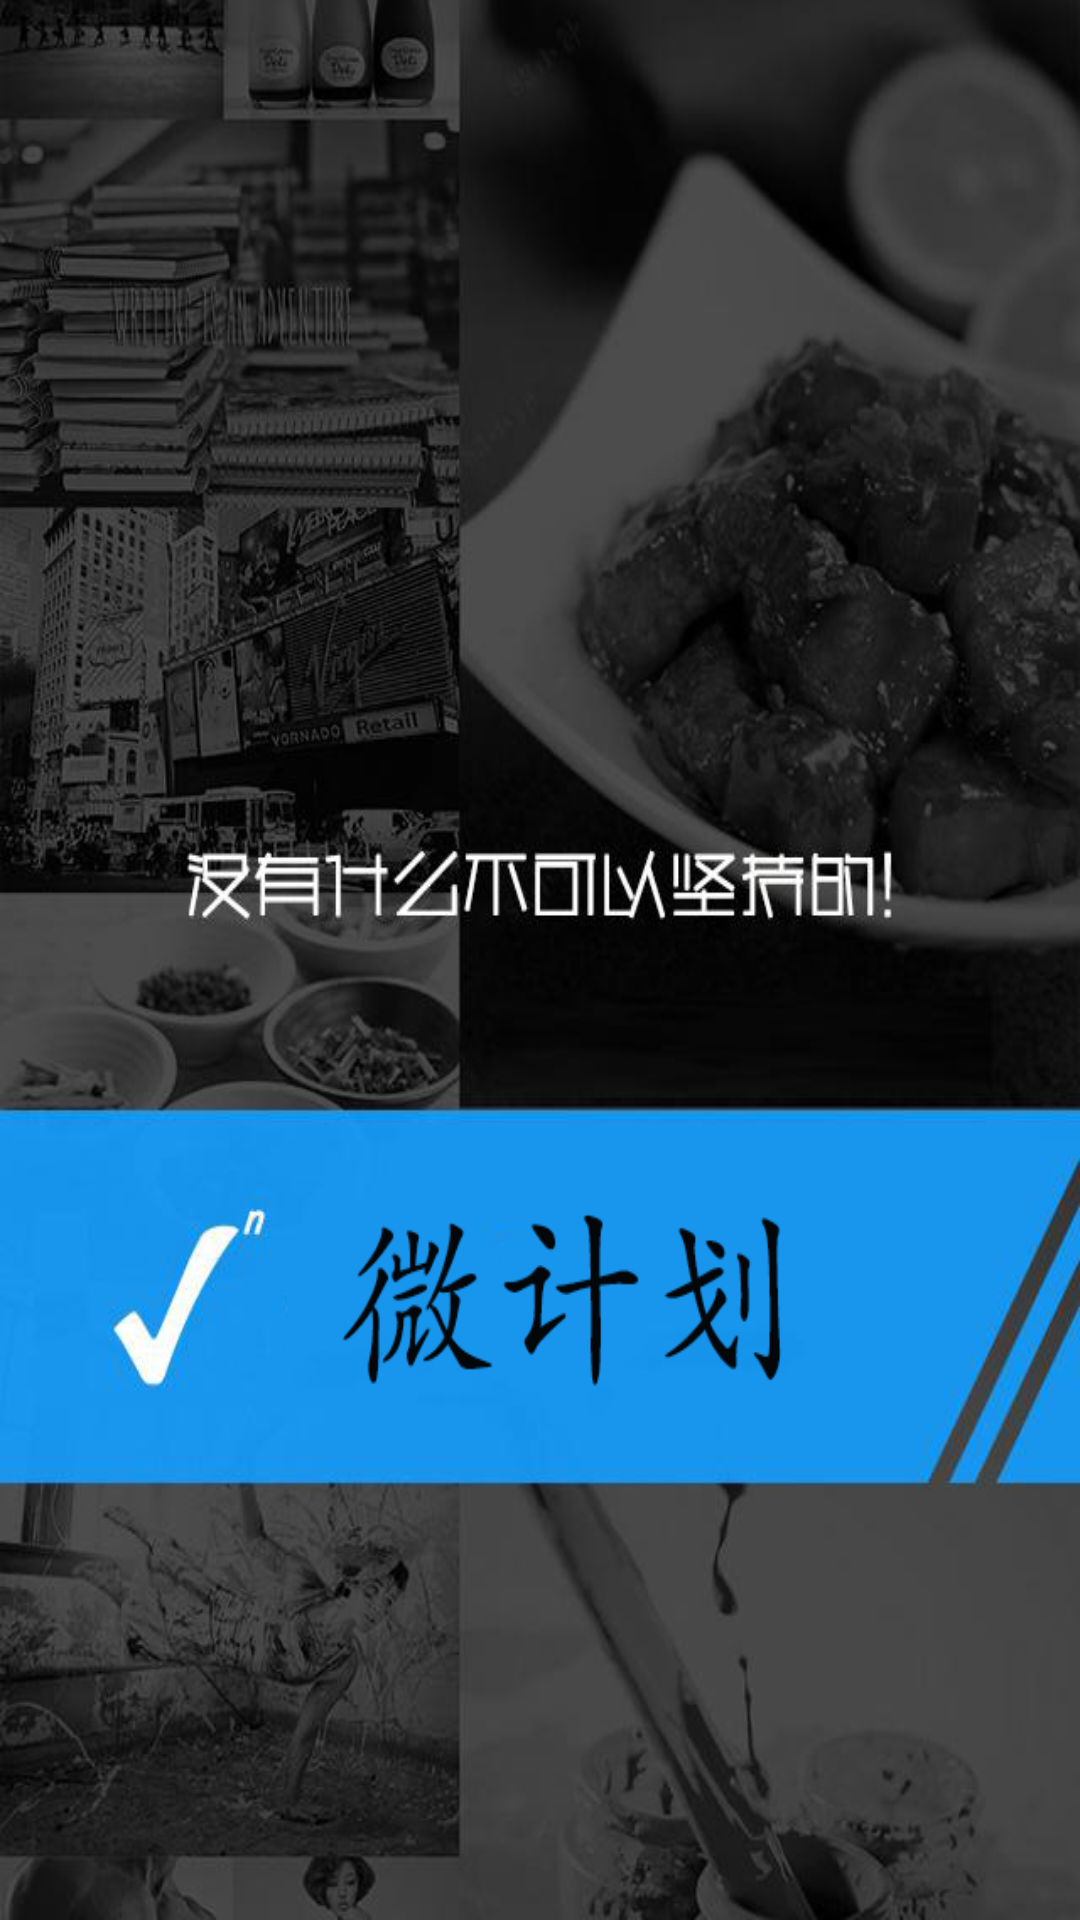

Reconstruct the res/layout file that produces this screen, plus the resources it refers to.
<!-- AndroidManifest.xml: activity theme android:Theme.Holo.NoActionBar -->
<!-- res/layout/activity_splash.xml -->
<?xml version="1.0" encoding="utf-8"?>
<LinearLayout xmlns:android="http://schemas.android.com/apk/res/android"
    android:layout_width="match_parent"
    android:layout_height="match_parent"
    android:orientation="vertical" >
    <ImageView 
        android:id="@+id/guide_image"
        android:layout_width="fill_parent"
        android:layout_height="fill_parent"
        android:src="@drawable/qidong"
        android:layout_gravity="center"
        android:scaleType="fitXY"/>

</LinearLayout>
<!-- resources referenced by this layout -->
<resources>
  <!-- drawable qidong: png bitmap (drawable-mdpi, 367037 bytes) -->
</resources>
